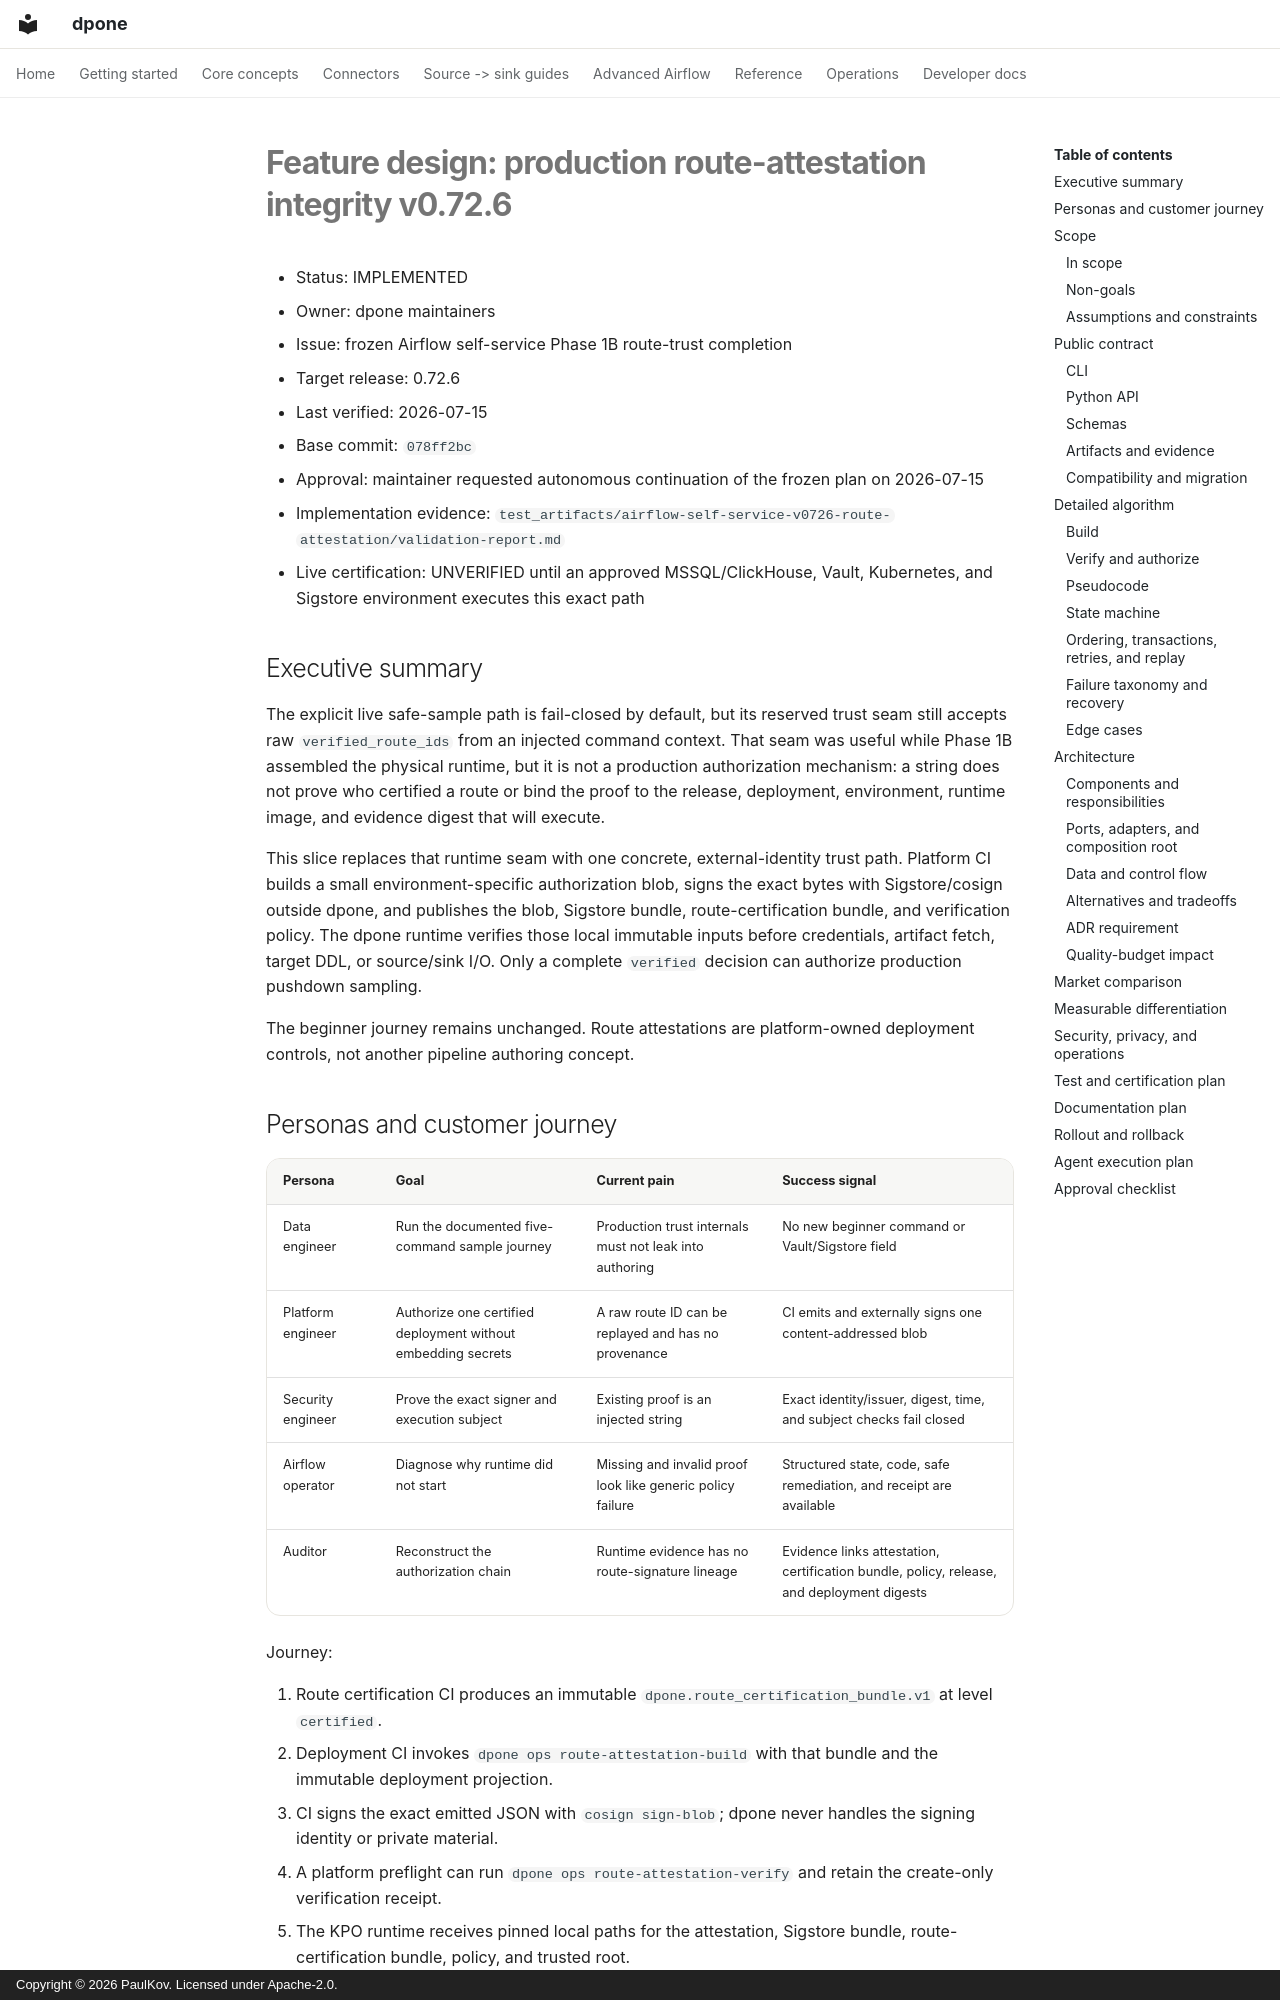

repository: PaulKov/dpone · page: feature-design-route-attestation-integrity-v0726/index.html · generator: mkdocs · copyright: Copyright © 2026 PaulKov. Licensed under Apache-2.0.

# Feature design: production route-attestation integrity v0.72.6

- Status: IMPLEMENTED
- Owner: dpone maintainers
- Issue: frozen Airflow self-service Phase 1B route-trust completion
- Target release: 0.72.6
- Last verified: 2026-07-15
- Base commit: `078ff2bc`
- Approval: maintainer requested autonomous continuation of the frozen plan on
  2026-07-15
- Implementation evidence:
  `test_artifacts/airflow-self-service-v0726-route-attestation/validation-report.md`
- Live certification: UNVERIFIED until an approved MSSQL/ClickHouse, Vault,
  Kubernetes, and Sigstore environment executes this exact path

## Executive summary

The explicit live safe-sample path is fail-closed by default, but its reserved
trust seam still accepts raw `verified_route_ids` from an injected command
context. That seam was useful while Phase 1B assembled the physical runtime,
but it is not a production authorization mechanism: a string does not prove
who certified a route or bind the proof to the release, deployment,
environment, runtime image, and evidence digest that will execute.

This slice replaces that runtime seam with one concrete, external-identity
trust path. Platform CI builds a small environment-specific authorization blob,
signs the exact bytes with Sigstore/cosign outside dpone, and publishes the blob,
Sigstore bundle, route-certification bundle, and verification policy. The dpone
runtime verifies those local immutable inputs before credentials, artifact
fetch, target DDL, or source/sink I/O. Only a complete `verified` decision can
authorize production pushdown sampling.

The beginner journey remains unchanged. Route attestations are platform-owned
deployment controls, not another pipeline authoring concept.
